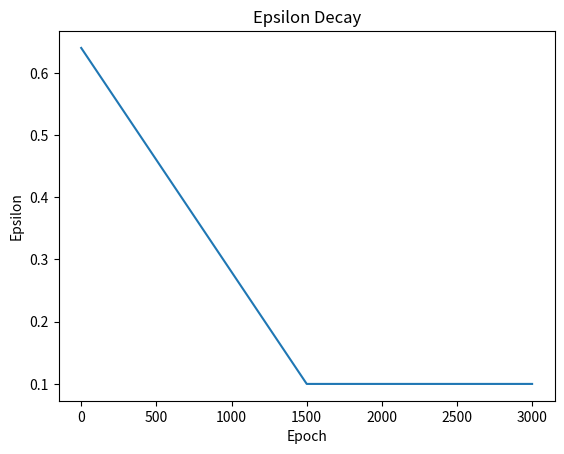

Recreate this plot in Python.
import numpy as np
import matplotlib.pyplot as plt

FINAL_EPSILON = 0.1
INITIAL_EPSILON = 1
NUM_EPOCHS = 3000
NUM_DECAY_EPOCHS = 2500

def f(e):
    return FINAL_EPSILON + (max(NUM_EPOCHS/2 - e, 0) * (INITIAL_EPSILON - FINAL_EPSILON) / NUM_DECAY_EPOCHS)

x = np.arange(0, NUM_EPOCHS, 1)
y = [f(x) for x in range(NUM_EPOCHS)]

plt.plot(x, y)
plt.xlabel("Epoch")
plt.ylabel("Epsilon")
plt.title("Epsilon Decay")
plt.show()